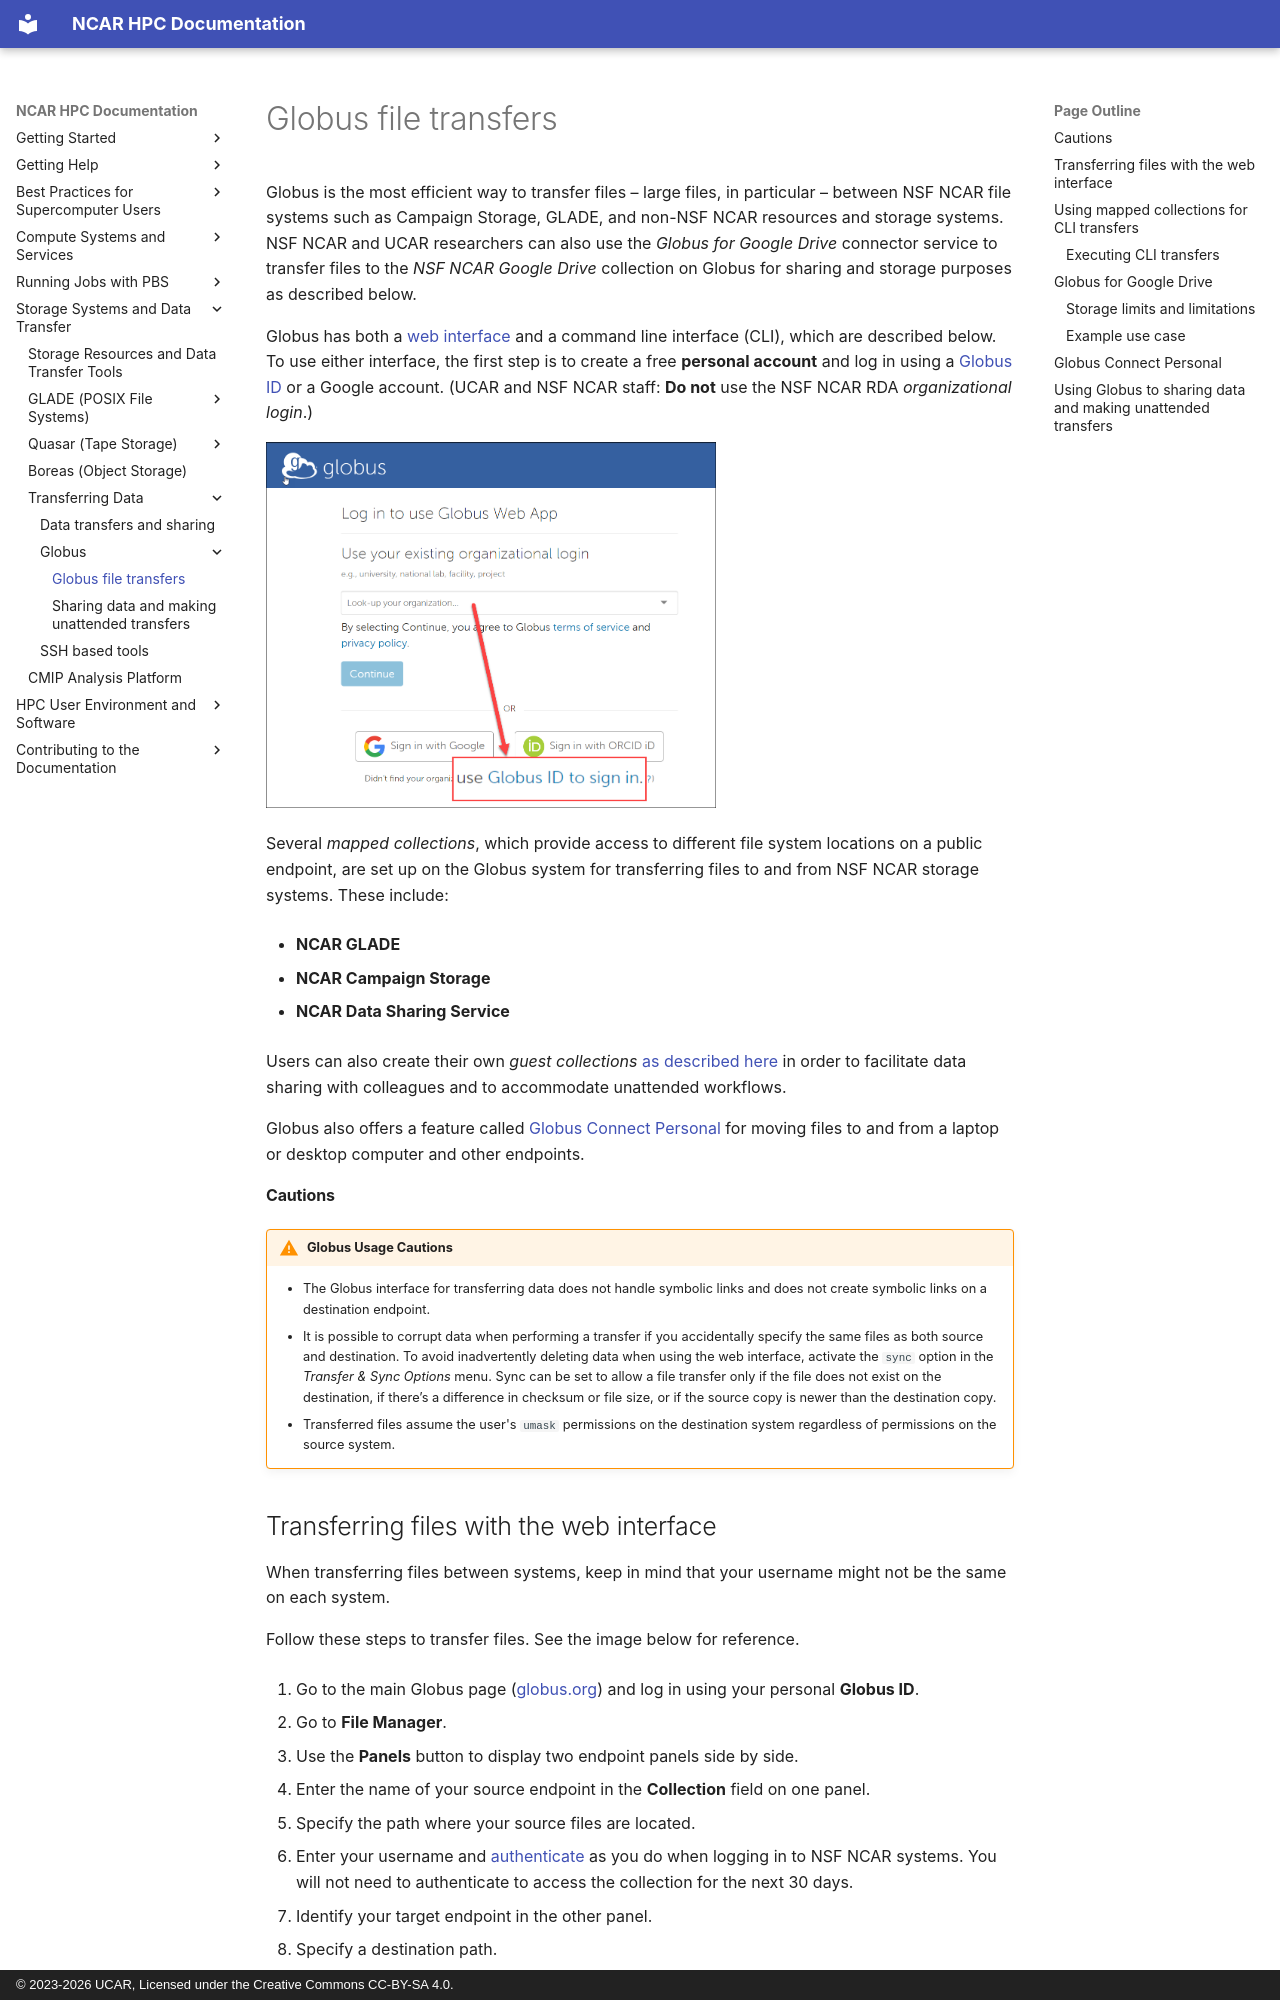

repository: NCAR/HPC-Docs · page: storage-systems/data-transfer/globus/index.html · generator: mkdocs · copyright: © 2023-2026 UCAR, Licensed under the Creative Commons CC-BY-SA 4.0.

# Globus file transfers

Globus is the most efficient way to transfer files – large files, in
particular – between NSF NCAR file systems such as Campaign Storage, GLADE,
and non-NSF NCAR resources and storage systems. NSF NCAR and UCAR researchers
can also use the *Globus for Google Drive* connector service to transfer
files to the *NSF NCAR Google Drive* collection on Globus for sharing and
storage purposes as described below.

Globus has both a [web interface](https://www.globus.org/) and a command
line interface (CLI), which are described below. To use either
interface, the first step is to create a free **personal account** and
log in using a [Globus ID](https://www.globusid.org/) or a Google
account. (UCAR and NSF NCAR staff: **Do not** use the NSF NCAR RDA
*organizational login*.)

![](media/image1.png){ width="450" }

Several *mapped collections*, which provide access to different file
system locations on a public endpoint, are set up on the Globus system
for transferring files to and from NSF NCAR storage systems. These include:

- **NCAR GLADE**

- **NCAR Campaign Storage**

- **NCAR Data Sharing Service**

Users can also create their own *guest collections* [as described here](Sharing+data+and+making+unattended+transfers.md)
in order to facilitate data sharing with colleagues and to accommodate
unattended workflows.

Globus also offers a feature called [Globus Connect
Personal](https://www.globus.org/globus-connect-personal) for moving
files to and from a laptop or desktop computer and other endpoints.

#### Cautions
!!! warning "Globus Usage Cautions"
    - The Globus interface for transferring data does not handle symbolic
      links and does not create symbolic links on a destination endpoint.
    - It is possible to corrupt data when performing a transfer if you
      accidentally specify the same files as both source and destination. To
      avoid inadvertently deleting data when using the web interface,
      activate the `sync` option in the *Transfer & Sync Options* menu.
      Sync can be set to allow a file transfer only if the file does not
      exist on the destination, if there’s a difference in checksum or file
      size, or if the source copy is newer than the destination copy.
    - Transferred files assume the user's `umask` permissions on the
      destination system regardless of permissions on the source system.
